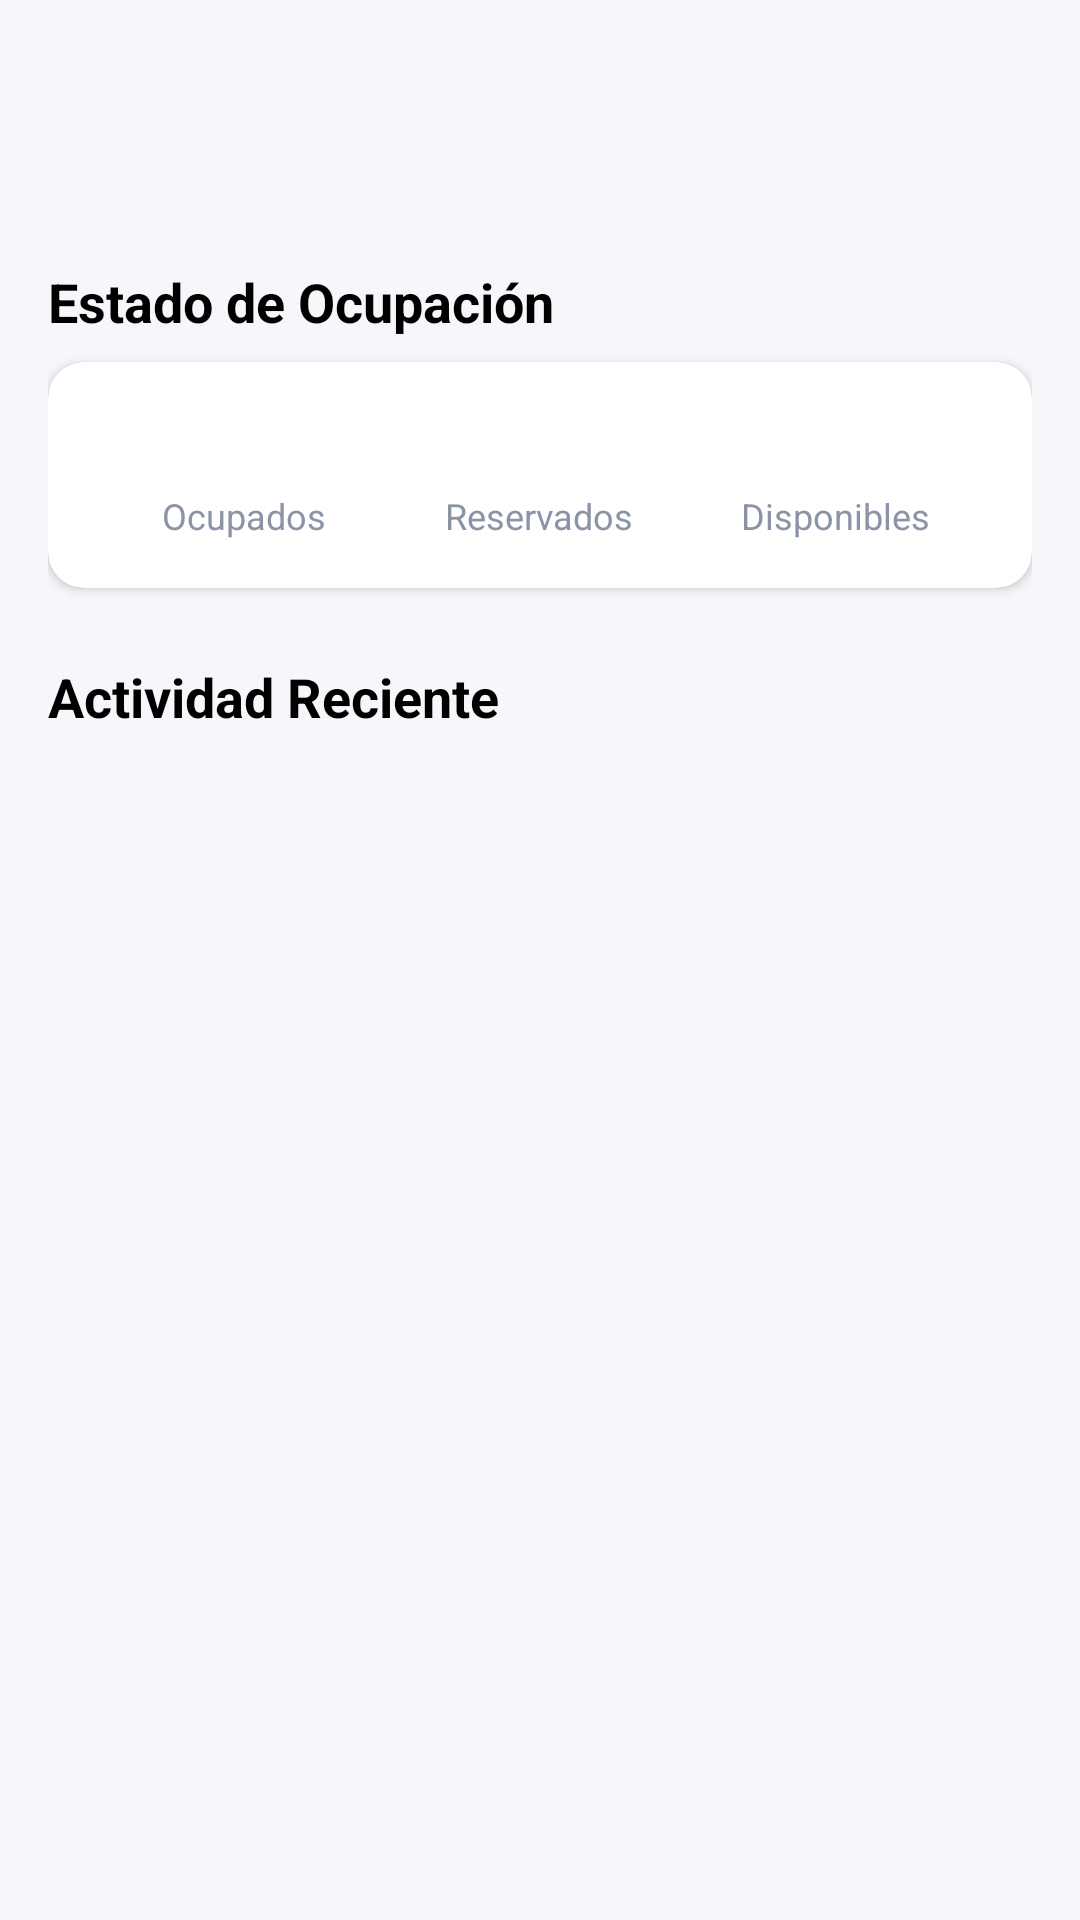

Layout XML and referenced resources for this Android screen:
<!-- AndroidManifest.xml: application theme Theme.Apps_Park -->
<!-- res/layout/fragment_dashboard.xml -->
<?xml version="1.0" encoding="utf-8"?>
<androidx.core.widget.NestedScrollView
    xmlns:android="http://schemas.android.com/apk/res/android"
    xmlns:app="http://schemas.android.com/apk/res-auto"
    xmlns:tools="http://schemas.android.com/tools"
    android:layout_width="match_parent"
    android:layout_height="match_parent"
    android:background="@color/app_background">

    <androidx.constraintlayout.widget.ConstraintLayout
        android:layout_width="match_parent"
        android:layout_height="wrap_content"
        android:padding="16dp">

        
        <TextView
            android:id="@+id/greeting_text"
            android:layout_width="wrap_content"
            android:layout_height="wrap_content"
            android:textColor="@color/black"
            android:textSize="24sp"
            android:textStyle="bold"
            app:layout_constraintStart_toStartOf="parent"
            app:layout_constraintTop_toTopOf="parent"
            tools:text="Hola, Roberto! 👋" />

        <ImageView
            android:id="@+id/notification_icon"
            android:layout_width="30dp"
            android:layout_height="30dp"
            android:src="@drawable/ic_notifications"
            app:layout_constraintEnd_toEndOf="parent"
            app:layout_constraintTop_toTopOf="@id/greeting_text"
            app:tint="@color/gray" />

        
        <GridLayout
            android:id="@+id/cards_grid"
            android:layout_width="0dp"
            android:layout_height="wrap_content"
            android:columnCount="2"
            android:rowCount="2"
            android:layout_marginTop="16dp"
            app:layout_constraintTop_toBottomOf="@+id/greeting_text"
            app:layout_constraintStart_toStartOf="parent"
            app:layout_constraintEnd_toEndOf="parent">

            

        </GridLayout>

        
        <TextView
            android:id="@+id/title_estado_ocupacion"
            android:layout_width="wrap_content"
            android:layout_height="wrap_content"
            android:layout_marginTop="24dp"
            android:text="Estado de Ocupación"
            android:textColor="@color/black"
            android:textSize="18sp"
            android:textStyle="bold"
            app:layout_constraintStart_toStartOf="parent"
            app:layout_constraintTop_toBottomOf="@id/cards_grid" />

        <com.google.android.material.card.MaterialCardView
            android:id="@+id/card_estado_ocupacion"
            android:layout_width="0dp"
            android:layout_height="wrap_content"
            app:cardCornerRadius="12dp"
            app:cardElevation="2dp"
            android:layout_marginTop="8dp"
            app:cardBackgroundColor="@color/white"
            app:layout_constraintTop_toBottomOf="@id/title_estado_ocupacion"
            app:layout_constraintStart_toStartOf="parent"
            app:layout_constraintEnd_toEndOf="parent">

            <LinearLayout
                android:layout_width="match_parent"
                android:layout_height="wrap_content"
                android:orientation="vertical"
                android:padding="16dp">

                <LinearLayout
                    android:layout_width="match_parent"
                    android:layout_height="wrap_content"
                    android:orientation="horizontal">

                    <LinearLayout android:layout_width="0dp" android:layout_height="wrap_content" android:layout_weight="1" android:gravity="center_horizontal" android:orientation="vertical">
                        <TextView android:id="@+id/text_ocupados_value" android:layout_width="wrap_content" android:layout_height="wrap_content" android:textSize="20sp" android:textStyle="bold" android:textColor="@color/status_red" tools:text="89"/>
                        <TextView android:layout_width="wrap_content" android:layout_height="wrap_content" android:text="Ocupados" android:textColor="@color/gray" android:textSize="12sp"/>
                    </LinearLayout>

                    <LinearLayout android:layout_width="0dp" android:layout_height="wrap_content" android:layout_weight="1" android:gravity="center_horizontal" android:orientation="vertical">
                        <TextView android:id="@+id/text_reservados_value" android:layout_width="wrap_content" android:layout_height="wrap_content" android:textSize="20sp" android:textStyle="bold" android:textColor="@color/status_orange" tools:text="16"/>
                        <TextView android:layout_width="wrap_content" android:layout_height="wrap_content" android:text="Reservados" android:textColor="@color/gray" android:textSize="12sp"/>
                    </LinearLayout>

                    <LinearLayout android:layout_width="0dp" android:layout_height="wrap_content" android:layout_weight="1" android:gravity="center_horizontal" android:orientation="vertical">
                        <TextView android:id="@+id/text_disponibles_value" android:layout_width="wrap_content" android:layout_height="wrap_content" android:textSize="20sp" android:textStyle="bold" android:textColor="@color/status_green" tools:text="45"/>
                        <TextView android:layout_width="wrap_content" android:layout_height="wrap_content" android:text="Disponibles" android:textColor="@color/gray" android:textSize="12sp"/>
                    </LinearLayout>
                </LinearLayout>

            </LinearLayout>
        </com.google.android.material.card.MaterialCardView>

        
        <TextView
            android:id="@+id/title_actividad_reciente"
            android:layout_width="wrap_content"
            android:layout_height="wrap_content"
            android:layout_marginTop="24dp"
            android:text="Actividad Reciente"
            android:textColor="@color/black"
            android:textSize="18sp"
            android:textStyle="bold"
            app:layout_constraintStart_toStartOf="parent"
            app:layout_constraintTop_toBottomOf="@id/card_estado_ocupacion" />

        <androidx.recyclerview.widget.RecyclerView
            android:id="@+id/recycler_actividad_reciente"
            android:layout_width="0dp"
            android:layout_height="wrap_content"
            android:layout_marginTop="8dp"
            app:layout_constraintTop_toBottomOf="@id/title_actividad_reciente"
            app:layout_constraintStart_toStartOf="parent"
            app:layout_constraintEnd_toEndOf="parent"
            tools:itemCount="4"
            tools:listitem="@layout/item_actividad_reciente" />

    </androidx.constraintlayout.widget.ConstraintLayout>
</androidx.core.widget.NestedScrollView>
<!-- res/layout/item_actividad_reciente.xml (included above) -->
<androidx.cardview.widget.CardView xmlns:android="http://schemas.android.com/apk/res/android"
    xmlns:app="http://schemas.android.com/apk/res-auto"
    android:layout_width="match_parent"
    android:layout_height="wrap_content"
    android:layout_marginBottom="12dp"
    app:cardCornerRadius="12dp"
    app:cardElevation="1dp">

    <androidx.constraintlayout.widget.ConstraintLayout
        android:layout_width="match_parent"
        android:layout_height="wrap_content"
        android:padding="16dp">

        <ImageView
            android:id="@+id/item_icon"
            android:layout_width="40dp"
            android:layout_height="40dp"
            app:layout_constraintStart_toStartOf="parent"
            app:layout_constraintTop_toTopOf="parent"
            app:layout_constraintBottom_toBottomOf="parent"
            android:src="@drawable/ic_calendar_today"
            android:background="@drawable/item_icon_background"
            android:padding="8dp"
            app:tint="@color/status_orange" />

        <TextView
            android:id="@+id/item_title"
            android:layout_width="0dp"
            android:layout_height="wrap_content"
            android:layout_marginStart="16dp"
            android:text="Nueva reserva en Estacionamiento Centro"
            android:textColor="@color/black"
            android:textStyle="bold"
            app:layout_constraintStart_toEndOf="@id/item_icon"
            app:layout_constraintEnd_toEndOf="parent"
            app:layout_constraintTop_toTopOf="parent"/>

        <TextView
            android:id="@+id/item_subtitle"
            android:layout_width="0dp"
            android:layout_height="wrap_content"
            android:text="5 min ago"
            android:textColor="@color/gray"
            android:textSize="12sp"
            app:layout_constraintStart_toStartOf="@id/item_title"
            app:layout_constraintEnd_toEndOf="parent"
            app:layout_constraintTop_toBottomOf="@+id/item_title"/>

    </androidx.constraintlayout.widget.ConstraintLayout>
</androidx.cardview.widget.CardView>
<!-- resources referenced by this layout -->
<resources>
  <color name="app_background">#F5F7FA</color>
  <color name="black">#FF000000</color>
  <color name="gray">#8A94A6</color>
  <color name="status_green">#2ECC71</color>
  <color name="status_orange">#F39C12</color>
  <color name="status_red">#E74C3C</color>
  <color name="white">#FFFFFFFF</color>
  <!-- drawable item_icon_background (drawable) -->
  <shape xmlns:android="http://schemas.android.com/apk/res/android"
      android:shape="oval">
      <solid android:color="#1AECB613" /> 
  </shape>
  <style name="Theme.Apps_Park" parent="Theme.MaterialComponents.DayNight.NoActionBar">
          
          <item name="colorPrimary">@color/colorPrimary</item>
          <item name="colorPrimaryVariant">@color/colorPrimary</item>
          <item name="colorOnPrimary">@color/white</item>
          
          
          <item name="android:windowBackground">@color/app_background</item>
      </style>
  <color name="colorPrimary">#007AFF</color>
</resources>
